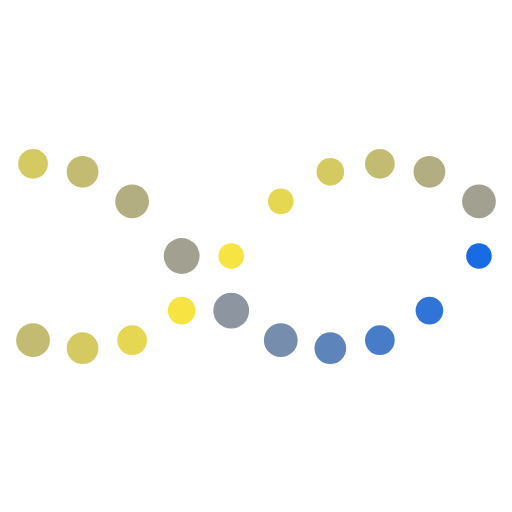
t = 0.00 s
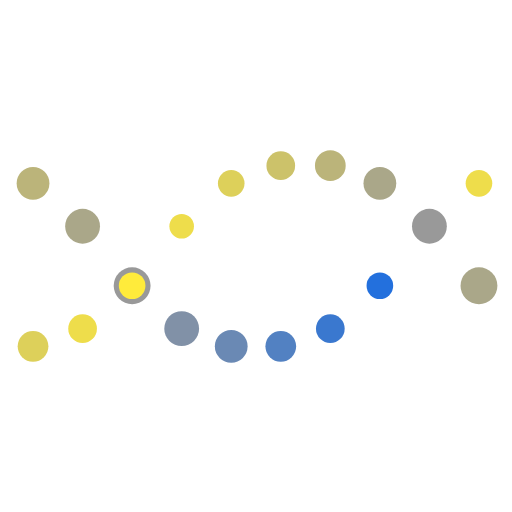
t = 0.30 s
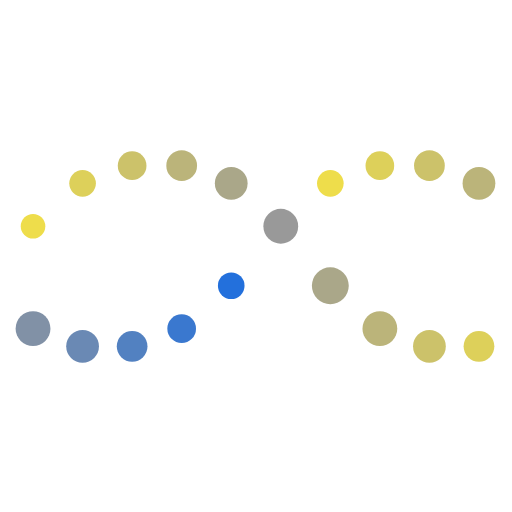
t = 0.90 s
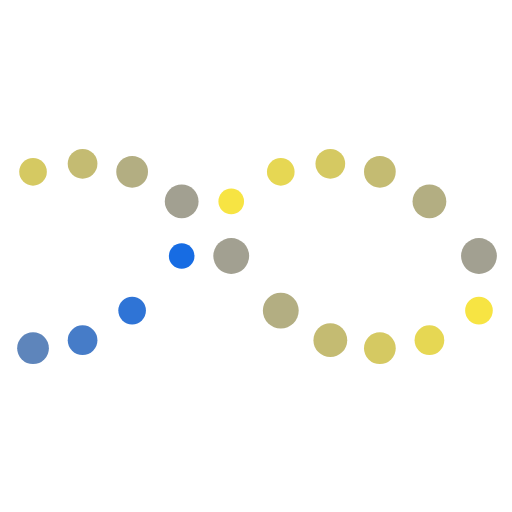
t = 1.20 s
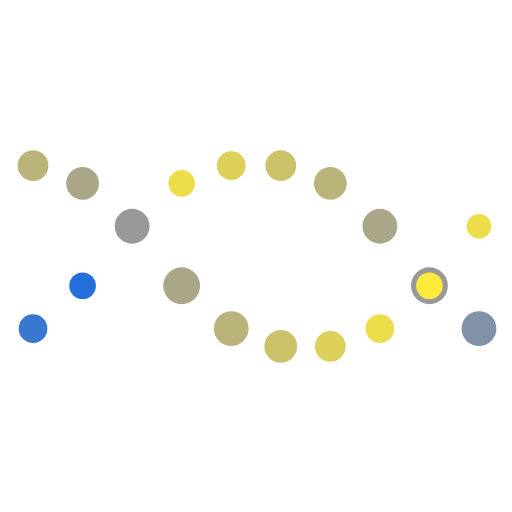
t = 1.50 s
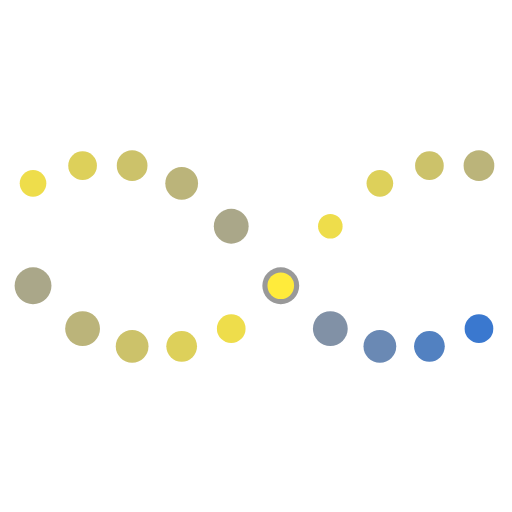
t = 2.10 s

The animated SVG that drew these frames (rendered in a browser with its animation timeline set to each time). Animation: 60 SMIL elements (animate=60); one cycle of 2.40 s, repeats indefinitely.

<svg xmlns="http://www.w3.org/2000/svg" width="200" height="200" viewBox="0 0 100 100" preserveAspectRatio="xMidYMid"><circle cx="6.452" cy="50" r="3"><animate attributeName="r" values="2.4000000000000004;3.5999999999999996;2.4000000000000004" dur="2.4s" repeatCount="indefinite" begin="-0.5s"/><animate attributeName="cy" keyTimes="0;0.5;1" values="32;68;32" dur="2.4s" repeatCount="indefinite" begin="0s" keySplines="0.5 0 0.5 1;0.5 0 0.5 1" calcMode="spline"/><animate attributeName="fill" keyTimes="0;0.5;1" values="#ffeb3b;#999;#0b68ea" dur="2.4s" repeatCount="indefinite" begin="-0.5s"/></circle><circle cx="6.452" cy="50" r="3" fill="#999"><animate attributeName="r" values="2.4000000000000004;3.5999999999999996;2.4000000000000004" dur="2.4s" repeatCount="indefinite" begin="-1.5s"/><animate attributeName="cy" keyTimes="0;0.5;1" values="32;68;32" dur="2.4s" repeatCount="indefinite" begin="-1s" keySplines="0.5 0 0.5 1;0.5 0 0.5 1" calcMode="spline"/><animate attributeName="fill" keyTimes="0;0.5;1" values="#999;#ffeb3b;#999" dur="2.4s" repeatCount="indefinite" begin="-0.5s"/></circle><circle cx="16.129" cy="50" r="3"><animate attributeName="r" values="2.4000000000000004;3.5999999999999996;2.4000000000000004" dur="2.4s" repeatCount="indefinite" begin="-0.7s"/><animate attributeName="cy" keyTimes="0;0.5;1" values="32;68;32" dur="2.4s" repeatCount="indefinite" begin="-0.2s" keySplines="0.5 0 0.5 1;0.5 0 0.5 1" calcMode="spline"/><animate attributeName="fill" keyTimes="0;0.5;1" values="#ffeb3b;#999;#0b68ea" dur="2.4s" repeatCount="indefinite" begin="-0.7s"/></circle><circle cx="16.129" cy="50" r="3" fill="#999"><animate attributeName="r" values="2.4000000000000004;3.5999999999999996;2.4000000000000004" dur="2.4s" repeatCount="indefinite" begin="-1.7s"/><animate attributeName="cy" keyTimes="0;0.5;1" values="32;68;32" dur="2.4s" repeatCount="indefinite" begin="-1.2s" keySplines="0.5 0 0.5 1;0.5 0 0.5 1" calcMode="spline"/><animate attributeName="fill" keyTimes="0;0.5;1" values="#999;#ffeb3b;#999" dur="2.4s" repeatCount="indefinite" begin="-0.7s"/></circle><circle cx="25.806" cy="50" r="3"><animate attributeName="r" values="2.4000000000000004;3.5999999999999996;2.4000000000000004" dur="2.4s" repeatCount="indefinite" begin="-0.9s"/><animate attributeName="cy" keyTimes="0;0.5;1" values="32;68;32" dur="2.4s" repeatCount="indefinite" begin="-0.4s" keySplines="0.5 0 0.5 1;0.5 0 0.5 1" calcMode="spline"/><animate attributeName="fill" keyTimes="0;0.5;1" values="#ffeb3b;#999;#0b68ea" dur="2.4s" repeatCount="indefinite" begin="-0.9s"/></circle><circle cx="25.806" cy="50" r="3" fill="#999"><animate attributeName="r" values="2.4000000000000004;3.5999999999999996;2.4000000000000004" dur="2.4s" repeatCount="indefinite" begin="-1.9s"/><animate attributeName="cy" keyTimes="0;0.5;1" values="32;68;32" dur="2.4s" repeatCount="indefinite" begin="-1.4s" keySplines="0.5 0 0.5 1;0.5 0 0.5 1" calcMode="spline"/><animate attributeName="fill" keyTimes="0;0.5;1" values="#999;#ffeb3b;#999" dur="2.4s" repeatCount="indefinite" begin="-0.9s"/></circle><circle cx="35.484" cy="50" r="3"><animate attributeName="r" values="2.4000000000000004;3.5999999999999996;2.4000000000000004" dur="2.4s" repeatCount="indefinite" begin="-1.1s"/><animate attributeName="cy" keyTimes="0;0.5;1" values="32;68;32" dur="2.4s" repeatCount="indefinite" begin="-0.6s" keySplines="0.5 0 0.5 1;0.5 0 0.5 1" calcMode="spline"/><animate attributeName="fill" keyTimes="0;0.5;1" values="#ffeb3b;#999;#0b68ea" dur="2.4s" repeatCount="indefinite" begin="-1.1s"/></circle><circle cx="35.484" cy="50" r="3" fill="#999"><animate attributeName="r" values="2.4000000000000004;3.5999999999999996;2.4000000000000004" dur="2.4s" repeatCount="indefinite" begin="-2.1s"/><animate attributeName="cy" keyTimes="0;0.5;1" values="32;68;32" dur="2.4s" repeatCount="indefinite" begin="-1.6s" keySplines="0.5 0 0.5 1;0.5 0 0.5 1" calcMode="spline"/><animate attributeName="fill" keyTimes="0;0.5;1" values="#999;#ffeb3b;#999" dur="2.4s" repeatCount="indefinite" begin="-1.1s"/></circle><circle cx="45.161" cy="50" r="3"><animate attributeName="r" values="2.4000000000000004;3.5999999999999996;2.4000000000000004" dur="2.4s" repeatCount="indefinite" begin="-1.3s"/><animate attributeName="cy" keyTimes="0;0.5;1" values="32;68;32" dur="2.4s" repeatCount="indefinite" begin="-0.8s" keySplines="0.5 0 0.5 1;0.5 0 0.5 1" calcMode="spline"/><animate attributeName="fill" keyTimes="0;0.5;1" values="#ffeb3b;#999;#0b68ea" dur="2.4s" repeatCount="indefinite" begin="-1.3s"/></circle><circle cx="45.161" cy="50" r="3" fill="#999"><animate attributeName="r" values="2.4000000000000004;3.5999999999999996;2.4000000000000004" dur="2.4s" repeatCount="indefinite" begin="-2.3s"/><animate attributeName="cy" keyTimes="0;0.5;1" values="32;68;32" dur="2.4s" repeatCount="indefinite" begin="-1.8s" keySplines="0.5 0 0.5 1;0.5 0 0.5 1" calcMode="spline"/><animate attributeName="fill" keyTimes="0;0.5;1" values="#999;#ffeb3b;#999" dur="2.4s" repeatCount="indefinite" begin="-1.3s"/></circle><circle cx="54.839" cy="50" r="3"><animate attributeName="r" values="2.4000000000000004;3.5999999999999996;2.4000000000000004" dur="2.4s" repeatCount="indefinite" begin="-1.5s"/><animate attributeName="cy" keyTimes="0;0.5;1" values="32;68;32" dur="2.4s" repeatCount="indefinite" begin="-1s" keySplines="0.5 0 0.5 1;0.5 0 0.5 1" calcMode="spline"/><animate attributeName="fill" keyTimes="0;0.5;1" values="#ffeb3b;#999;#0b68ea" dur="2.4s" repeatCount="indefinite" begin="-1.5s"/></circle><circle cx="54.839" cy="50" r="3" fill="#999"><animate attributeName="r" values="2.4000000000000004;3.5999999999999996;2.4000000000000004" dur="2.4s" repeatCount="indefinite" begin="-2.5s"/><animate attributeName="cy" keyTimes="0;0.5;1" values="32;68;32" dur="2.4s" repeatCount="indefinite" begin="-2s" keySplines="0.5 0 0.5 1;0.5 0 0.5 1" calcMode="spline"/><animate attributeName="fill" keyTimes="0;0.5;1" values="#999;#ffeb3b;#999" dur="2.4s" repeatCount="indefinite" begin="-1.5s"/></circle><circle cx="64.516" cy="50" r="3"><animate attributeName="r" values="2.4000000000000004;3.5999999999999996;2.4000000000000004" dur="2.4s" repeatCount="indefinite" begin="-1.7s"/><animate attributeName="cy" keyTimes="0;0.5;1" values="32;68;32" dur="2.4s" repeatCount="indefinite" begin="-1.2s" keySplines="0.5 0 0.5 1;0.5 0 0.5 1" calcMode="spline"/><animate attributeName="fill" keyTimes="0;0.5;1" values="#ffeb3b;#999;#0b68ea" dur="2.4s" repeatCount="indefinite" begin="-1.7s"/></circle><circle cx="64.516" cy="50" r="3" fill="#999"><animate attributeName="r" values="2.4000000000000004;3.5999999999999996;2.4000000000000004" dur="2.4s" repeatCount="indefinite" begin="-2.7s"/><animate attributeName="cy" keyTimes="0;0.5;1" values="32;68;32" dur="2.4s" repeatCount="indefinite" begin="-2.2s" keySplines="0.5 0 0.5 1;0.5 0 0.5 1" calcMode="spline"/><animate attributeName="fill" keyTimes="0;0.5;1" values="#999;#ffeb3b;#999" dur="2.4s" repeatCount="indefinite" begin="-1.7s"/></circle><circle cx="74.194" cy="50" r="3"><animate attributeName="r" values="2.4000000000000004;3.5999999999999996;2.4000000000000004" dur="2.4s" repeatCount="indefinite" begin="-1.9s"/><animate attributeName="cy" keyTimes="0;0.5;1" values="32;68;32" dur="2.4s" repeatCount="indefinite" begin="-1.4s" keySplines="0.5 0 0.5 1;0.5 0 0.5 1" calcMode="spline"/><animate attributeName="fill" keyTimes="0;0.5;1" values="#ffeb3b;#999;#0b68ea" dur="2.4s" repeatCount="indefinite" begin="-1.9s"/></circle><circle cx="74.194" cy="50" r="3" fill="#999"><animate attributeName="r" values="2.4000000000000004;3.5999999999999996;2.4000000000000004" dur="2.4s" repeatCount="indefinite" begin="-2.9s"/><animate attributeName="cy" keyTimes="0;0.5;1" values="32;68;32" dur="2.4s" repeatCount="indefinite" begin="-2.4s" keySplines="0.5 0 0.5 1;0.5 0 0.5 1" calcMode="spline"/><animate attributeName="fill" keyTimes="0;0.5;1" values="#999;#ffeb3b;#999" dur="2.4s" repeatCount="indefinite" begin="-1.9s"/></circle><circle cx="83.871" cy="50" r="3"><animate attributeName="r" values="2.4000000000000004;3.5999999999999996;2.4000000000000004" dur="2.4s" repeatCount="indefinite" begin="-2.1s"/><animate attributeName="cy" keyTimes="0;0.5;1" values="32;68;32" dur="2.4s" repeatCount="indefinite" begin="-1.6s" keySplines="0.5 0 0.5 1;0.5 0 0.5 1" calcMode="spline"/><animate attributeName="fill" keyTimes="0;0.5;1" values="#ffeb3b;#999;#0b68ea" dur="2.4s" repeatCount="indefinite" begin="-2.1s"/></circle><circle cx="83.871" cy="50" r="3" fill="#999"><animate attributeName="r" values="2.4000000000000004;3.5999999999999996;2.4000000000000004" dur="2.4s" repeatCount="indefinite" begin="-3.1s"/><animate attributeName="cy" keyTimes="0;0.5;1" values="32;68;32" dur="2.4s" repeatCount="indefinite" begin="-2.6s" keySplines="0.5 0 0.5 1;0.5 0 0.5 1" calcMode="spline"/><animate attributeName="fill" keyTimes="0;0.5;1" values="#999;#ffeb3b;#999" dur="2.4s" repeatCount="indefinite" begin="-2.1s"/></circle><circle cx="93.548" cy="50" r="3"><animate attributeName="r" values="2.4000000000000004;3.5999999999999996;2.4000000000000004" dur="2.4s" repeatCount="indefinite" begin="-2.3s"/><animate attributeName="cy" keyTimes="0;0.5;1" values="32;68;32" dur="2.4s" repeatCount="indefinite" begin="-1.8s" keySplines="0.5 0 0.5 1;0.5 0 0.5 1" calcMode="spline"/><animate attributeName="fill" keyTimes="0;0.5;1" values="#ffeb3b;#999;#0b68ea" dur="2.4s" repeatCount="indefinite" begin="-2.3s"/></circle><circle cx="93.548" cy="50" r="3" fill="#999"><animate attributeName="r" values="2.4000000000000004;3.5999999999999996;2.4000000000000004" dur="2.4s" repeatCount="indefinite" begin="-3.3s"/><animate attributeName="cy" keyTimes="0;0.5;1" values="32;68;32" dur="2.4s" repeatCount="indefinite" begin="-2.8s" keySplines="0.5 0 0.5 1;0.5 0 0.5 1" calcMode="spline"/><animate attributeName="fill" keyTimes="0;0.5;1" values="#999;#ffeb3b;#999" dur="2.4s" repeatCount="indefinite" begin="-2.3s"/></circle></svg>
